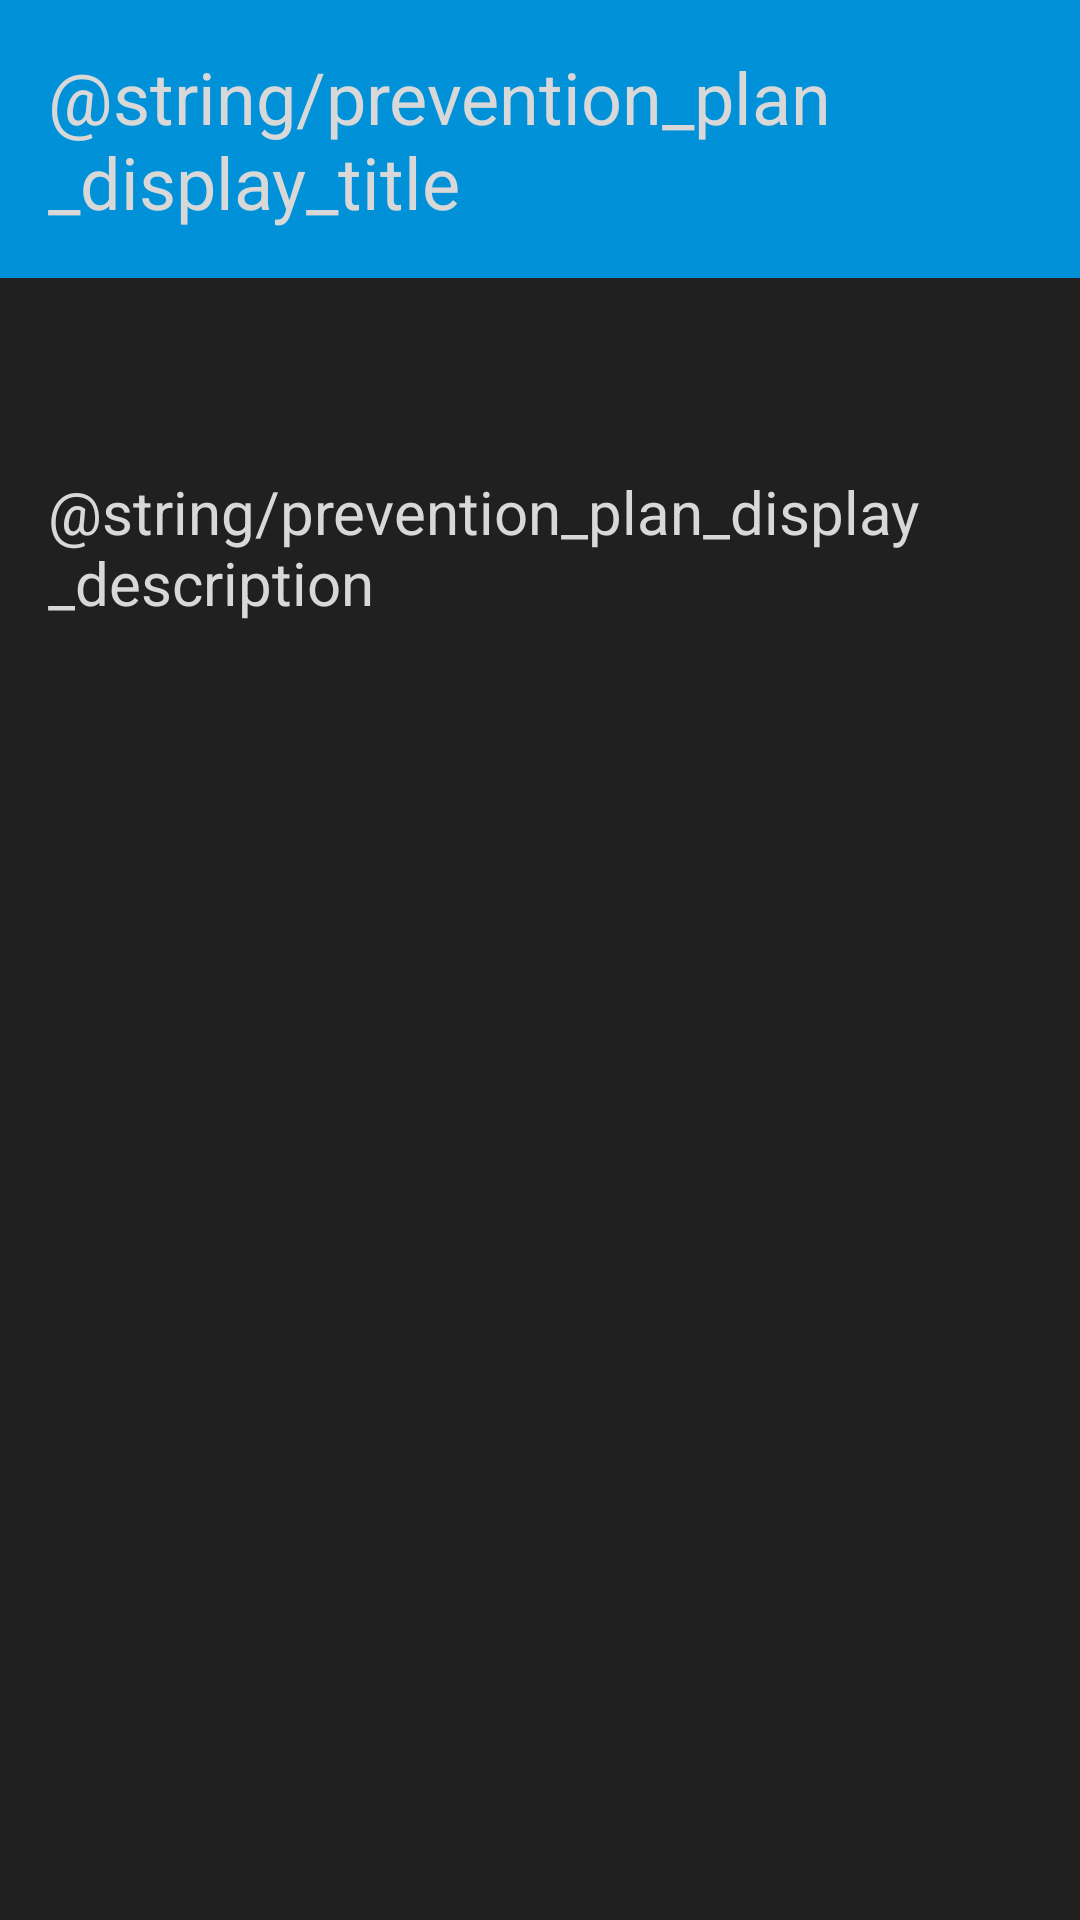

Android layout source for this screen:
<!-- AndroidManifest.xml: application theme Theme.FixItFitness -->
<!-- res/layout/activity_display_plan.xml -->
<?xml version="1.0" encoding="utf-8"?>
<androidx.constraintlayout.widget.ConstraintLayout xmlns:android="http://schemas.android.com/apk/res/android"
    xmlns:app="http://schemas.android.com/apk/res-auto"
    xmlns:tools="http://schemas.android.com/tools"
    android:id="@+id/main"
    android:layout_width="match_parent"
    android:layout_height="match_parent"
    tools:context=".DisplayPlanActivity">

    <TextView
        android:id="@+id/textView"
        android:layout_width="0dp"
        android:layout_height="wrap_content"
        android:background="@color/primary"
        android:gravity="start"
        android:paddingStart="16dp"
        android:paddingTop="16dp"
        android:paddingEnd="16dp"
        android:paddingBottom="16dp"
        android:text="@string/prevention_plan_display_title"
        android:textColor="@color/white"
        android:textSize="24sp"
        app:layout_constraintEnd_toEndOf="parent"
        app:layout_constraintStart_toStartOf="parent"
        app:layout_constraintTop_toTopOf="parent" />

    <TextView
        android:id="@+id/hello_user_text_view"
        android:layout_width="wrap_content"
        android:layout_height="wrap_content"
        android:layout_marginStart="16dp"
        android:layout_marginTop="16dp"
        android:textSize="24sp"
        app:layout_constraintStart_toStartOf="parent"
        app:layout_constraintTop_toBottomOf="@+id/textView" />

    <TextView
        android:id="@+id/textView12"
        android:layout_width="wrap_content"
        android:layout_height="wrap_content"
        android:layout_marginStart="16dp"
        android:layout_marginTop="16dp"
        android:text="@string/prevention_plan_display_description"
        android:textSize="20sp"
        app:layout_constraintStart_toStartOf="parent"
        app:layout_constraintTop_toBottomOf="@+id/hello_user_text_view" />

    <TextView
        android:id="@+id/prevention_plan_label"
        android:layout_width="0dp"
        android:layout_height="0dp"
        android:layout_marginLeft="32dp"
        android:layout_marginTop="8dp"
        android:layout_marginRight="32dp"
        android:layout_marginBottom="32dp"
        app:layout_constraintBottom_toBottomOf="parent"
        app:layout_constraintEnd_toEndOf="parent"
        app:layout_constraintHorizontal_bias="0.0"
        app:layout_constraintStart_toStartOf="parent"
        app:layout_constraintTop_toBottomOf="@+id/textView12"
        app:layout_constraintVertical_bias="0.0" />

</androidx.constraintlayout.widget.ConstraintLayout>
<!-- resources referenced by this layout -->
<resources>
  <color name="primary">#0091d8</color>
  <color name="white">#D8D8D8</color>
  <style name="Theme.FixItFitness" parent="Base.Theme.FixItFitness" />
  <style name="Base.Theme.FixItFitness" parent="Theme.Material3.Dark.NoActionBar">
          
  
          <item name="colorPrimary">@color/primary</item>
          <item name="colorPrimaryVariant">@color/primaryLight</item>
          <item name="colorOnPrimary">@color/white</item>
  
          <item name="android:textColor">@color/white</item>
  
          <item name="android:windowBackground">@color/background</item>
          <item name="colorOnBackground">@color/white</item>
  
  
      </style>
  <color name="primaryLight">#0399E2</color>
  <color name="background">#202020</color>
</resources>
